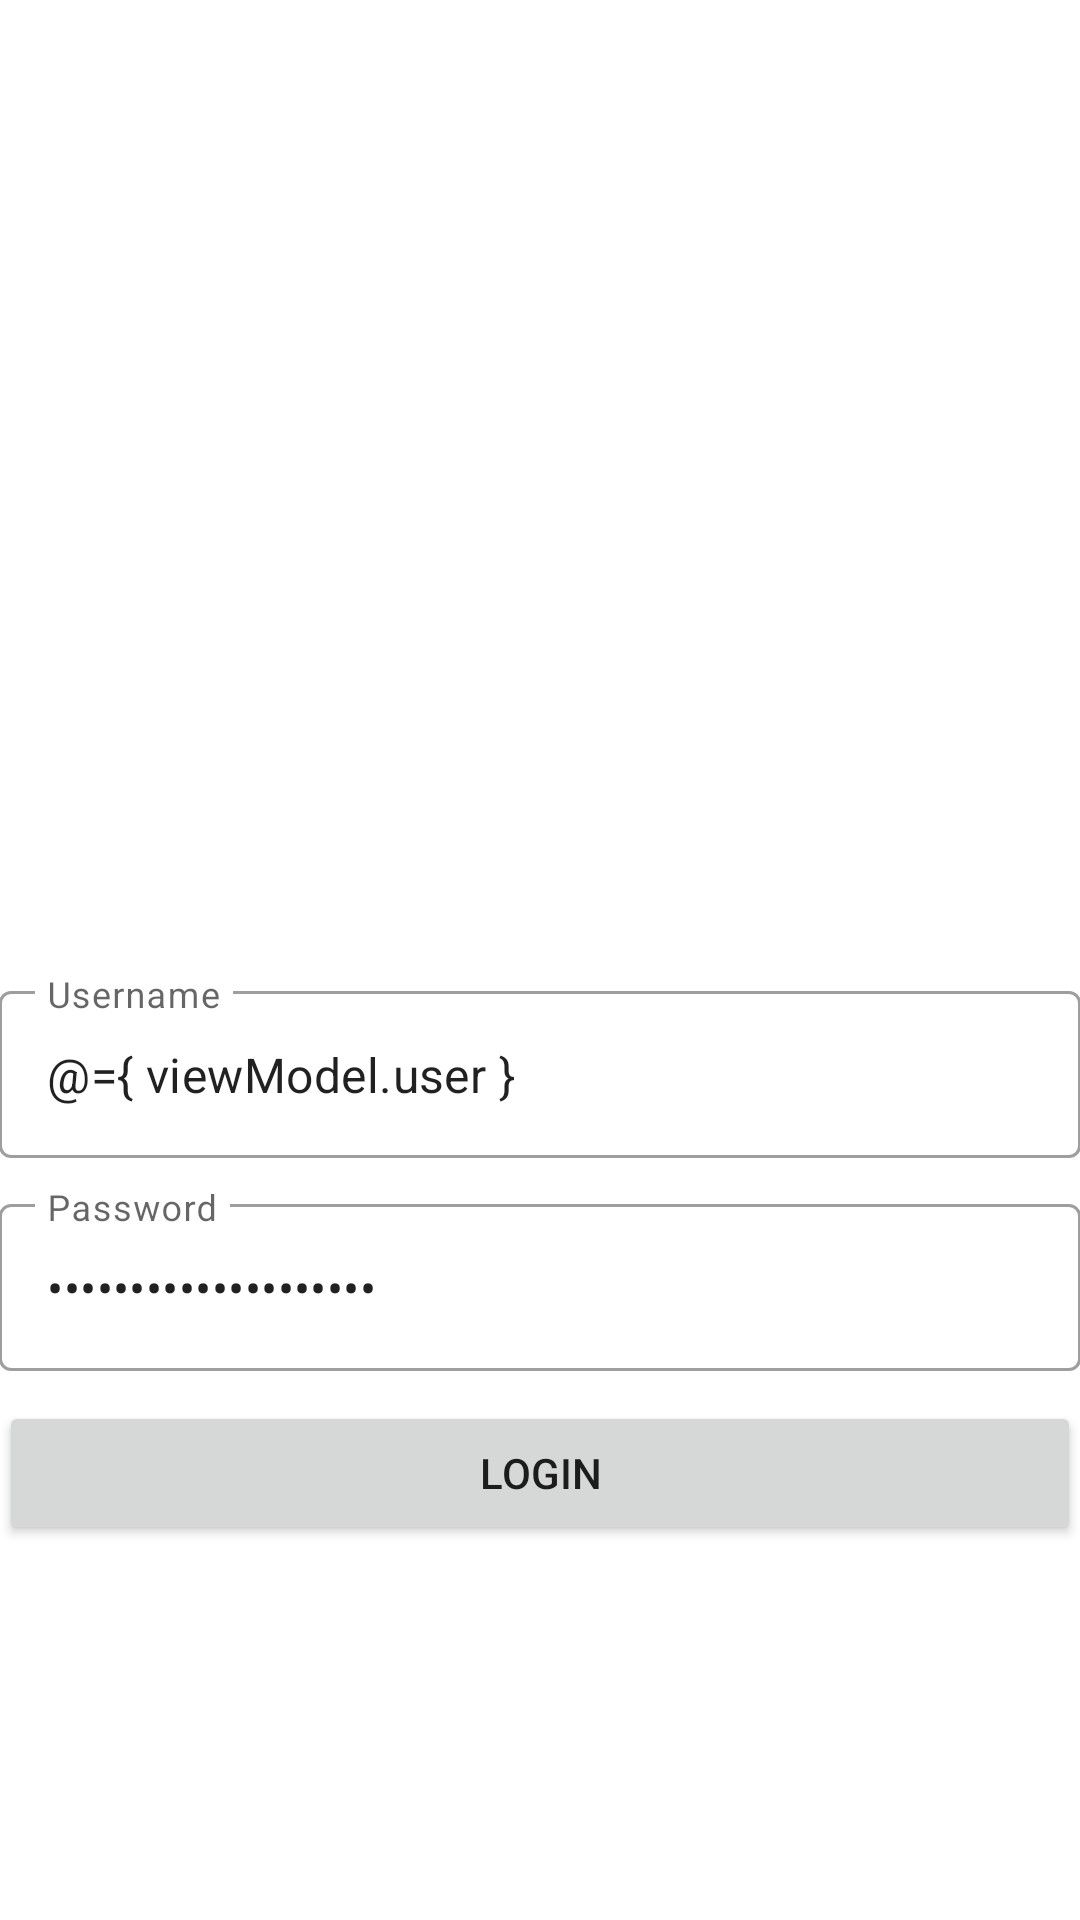

Produce the Android XML layout that renders to this screen, including the resource entries it uses.
<!-- AndroidManifest.xml: application theme Theme.HelloKotlin -->
<!-- res/layout/activity_login.xml -->
<?xml version="1.0" encoding="utf-8"?>
<layout xmlns:android="http://schemas.android.com/apk/res/android"
    xmlns:app="http://schemas.android.com/apk/res-auto"
    xmlns:tools="http://schemas.android.com/tools">
  <data>
    <variable
        name="viewModel"
        type="mx.edu.ittehuacan.hellokotlin.login.LoginViewModel" />
  </data>
  <LinearLayout
      android:layout_width="match_parent"
      android:layout_height="match_parent"
      android:orientation="vertical"
      android:gravity="center"
      android:padding="@dimen/login_padding"
      tools:context=".login.LoginActivity">

    <ImageView
        android:id="@+id/imageView"
        android:layout_width="200dp"
        android:layout_height="200dp"
        android:scaleType="centerInside"
        app:srcCompat="@drawable/itt" />

    <com.google.android.material.textfield.TextInputLayout
        style="@style/Widget.MaterialComponents.TextInputLayout.OutlinedBox"
        android:layout_width="match_parent"
        android:layout_height="wrap_content"
        android:layout_marginBottom="@dimen/margin_bottom"
        android:hint="@string/username">

      <com.google.android.material.textfield.TextInputEditText
          android:id="@+id/textUsername"
          android:layout_width="match_parent"
          android:layout_height="wrap_content"
          android:inputType="textVisiblePassword"
          android:text="@={ viewModel.user }" />
    </com.google.android.material.textfield.TextInputLayout>

    <com.google.android.material.textfield.TextInputLayout
        style="@style/Widget.MaterialComponents.TextInputLayout.OutlinedBox"
        android:layout_width="match_parent"
        android:layout_height="wrap_content"
        android:layout_marginBottom="@dimen/margin_bottom"
        android:hint="@string/password">

      <com.google.android.material.textfield.TextInputEditText
          android:id="@+id/textPassword"
          android:layout_width="match_parent"
          android:layout_height="wrap_content"
          android:text="@={ viewModel.pass }"
          android:inputType="text|textPassword" />
    </com.google.android.material.textfield.TextInputLayout>

    <Button
        android:id="@+id/button"
        android:layout_width="match_parent"
        android:layout_height="wrap_content"
        android:onClick="@{ () -> viewModel.doLogin() }"
        android:text="@string/login_title" />

  </LinearLayout>
</layout>
<!-- resources referenced by this layout -->
<resources>
  <dimen name="margin_bottom">10dp</dimen>
  <string name="login_title">Login</string>
  <string name="password">Password</string>
  <string name="username">Username</string>
  <style name="Theme.HelloKotlin" parent="Theme.MaterialComponents.DayNight.DarkActionBar">
      
      <item name="colorPrimary">@color/purple_500</item>
      <item name="colorPrimaryVariant">@color/purple_700</item>
      <item name="colorOnPrimary">@color/white</item>
      
      <item name="colorSecondary">@color/teal_200</item>
      <item name="colorSecondaryVariant">@color/teal_700</item>
      <item name="colorOnSecondary">@color/black</item>
      
      <item name="android:statusBarColor" tools:targetApi="l">?attr/colorPrimaryVariant</item>
      
    </style>
  <!-- not gathered from this repository: default colours our renderer supplied (Android Studio template values) -->
  <color name="purple_500">#FF6200EE</color>
  <color name="purple_700">#FF3700B3</color>
  <color name="teal_200">#FF03DAC5</color>
  <color name="teal_700">#FF018786</color>
  <color name="black">#FF000000</color>
  <color name="white">#FFFFFFFF</color>
</resources>
